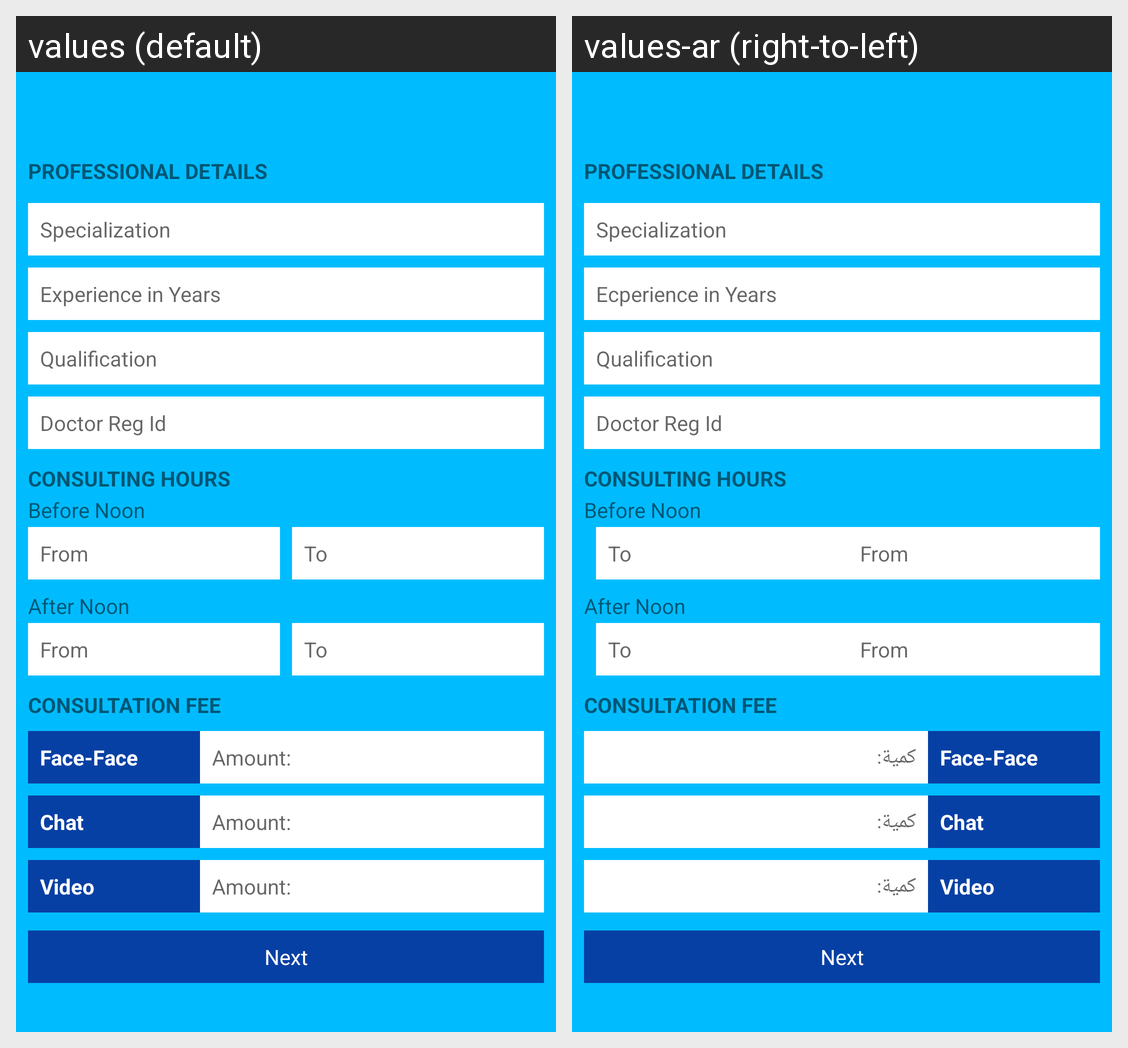

The Android screen above is rendered under two locales of the same app. Produce the string resources it draws, with the default and per-locale values.
Android screen res/layout/activity_doctor_reg3.xml rendered under 2 locales, left to right: values (default), values-ar (right-to-left). Device: Nexus 5 (rendered at 1080×1920; each locale shown at half size, 540×960, under a caption strip naming it); theme AppTheme.
Strings drawn on this screen, with the default value and each locale's value (text and hints the layout hard-codes, and strings that could not be matched under every locale, appear in the picture but are not listed):

professional_details
  values: Professional Details
  values-ar: Professional Details

specialization
  values: Specialization
  values-ar: Specialization

experience_in_years
  values: Experience in Years
  values-ar: Ecperience in Years

qualification
  values: Qualification
  values-ar: Qualification

doctor_reg_id
  values: Doctor Reg Id
  values-ar: Doctor Reg Id

consulting_hours
  values: Consulting Hours
  values-ar: Consulting Hours

from
  values: From
  values-ar: From

to
  values: To
  values-ar: To

consultation_fee
  values: Consultation Fee
  values-ar: Consultation Fee

face_face
  values: Face-Face
  values-ar: Face-Face

amount
  values: Amount:
  values-ar: كمية:

chat
  values: Chat
  values-ar: Chat

video
  values: Video
  values-ar: Video
